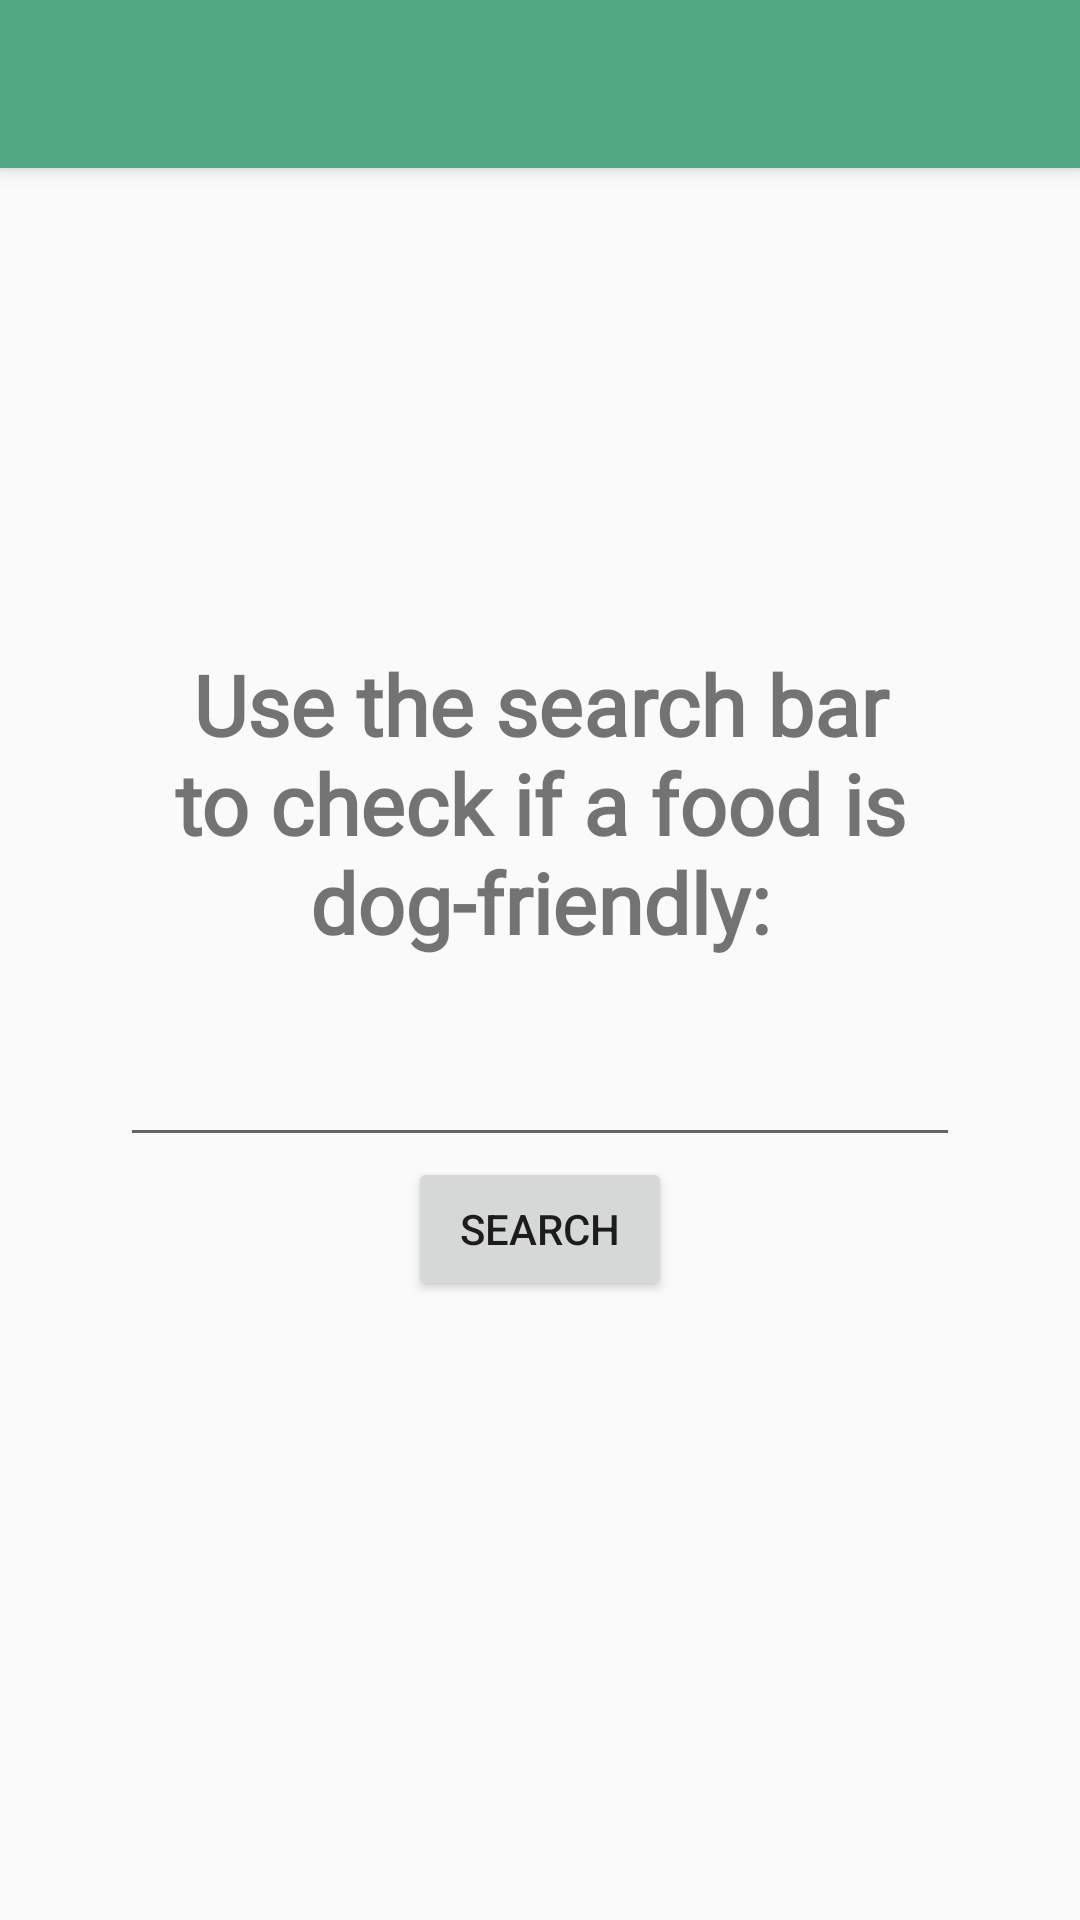

Here is an Android app screen rendered from its layout file. Give the layout XML and the strings, colors and styles it references.
<!-- AndroidManifest.xml: activity theme AppTheme.NoActionBar -->
<!-- res/layout/activity_food_checker.xml -->
<?xml version="1.0" encoding="utf-8"?>
<android.support.design.widget.CoordinatorLayout xmlns:android="http://schemas.android.com/apk/res/android"
    xmlns:app="http://schemas.android.com/apk/res-auto"
    xmlns:tools="http://schemas.android.com/tools"
    android:layout_width="match_parent"
    android:layout_height="match_parent"
    tools:context=".Activities.FoodCheckerActivity">

    <android.support.design.widget.AppBarLayout
        android:layout_width="match_parent"
        android:layout_height="wrap_content"
        android:theme="@style/AppTheme.NoActionBar.AppBarOverlay">

        <android.support.v7.widget.Toolbar
            android:id="@+id/toolbar"
            android:layout_width="match_parent"
            android:layout_height="?attr/actionBarSize"
            android:background="#52a783"
            app:popupTheme="@style/AppTheme.NoActionBar.PopupOverlay" />

    </android.support.design.widget.AppBarLayout>

    <include layout="@layout/content_food_checker" />



</android.support.design.widget.CoordinatorLayout>
<!-- res/layout/content_food_checker.xml (included above) -->
<?xml version="1.0" encoding="utf-8"?>
<LinearLayout
    android:padding="40dp"
    android:orientation="vertical"
    xmlns:android="http://schemas.android.com/apk/res/android"
    xmlns:app="http://schemas.android.com/apk/res-auto"
    xmlns:tools="http://schemas.android.com/tools"
    android:layout_width="match_parent"
    android:layout_height="match_parent"
    app:layout_behavior="@string/appbar_scrolling_view_behavior">

    <TextView
        android:textSize="28sp"
        android:fontFamily="@font/adam"
        android:textStyle="bold"
        android:paddingBottom="25dp"
        android:layout_marginTop="120dp"
        android:layout_width="match_parent"
        android:layout_height="wrap_content"
        android:textAlignment="center"
        android:text="Use the search bar to check if a food is dog-friendly:"
        />

    <EditText
        android:id="@+id/searchText"
        android:layout_width="match_parent"
        android:layout_height="wrap_content" />
    <Button
        android:layout_gravity="center"
        android:id="@+id/searchButton"
        android:layout_width="wrap_content"
        android:layout_height="wrap_content"
        android:text="Search"/>



</LinearLayout>
<!-- resources referenced by this layout -->
<resources>
  <style name="AppTheme.NoActionBar.AppBarOverlay" parent="ThemeOverlay.AppCompat.Dark.ActionBar" />
  <style name="AppTheme.NoActionBar.PopupOverlay" parent="ThemeOverlay.AppCompat.Light" />
  <style name="AppTheme.NoActionBar">
          <item name="windowActionBar">false</item>
          <item name="windowNoTitle">true</item>
      </style>
</resources>
